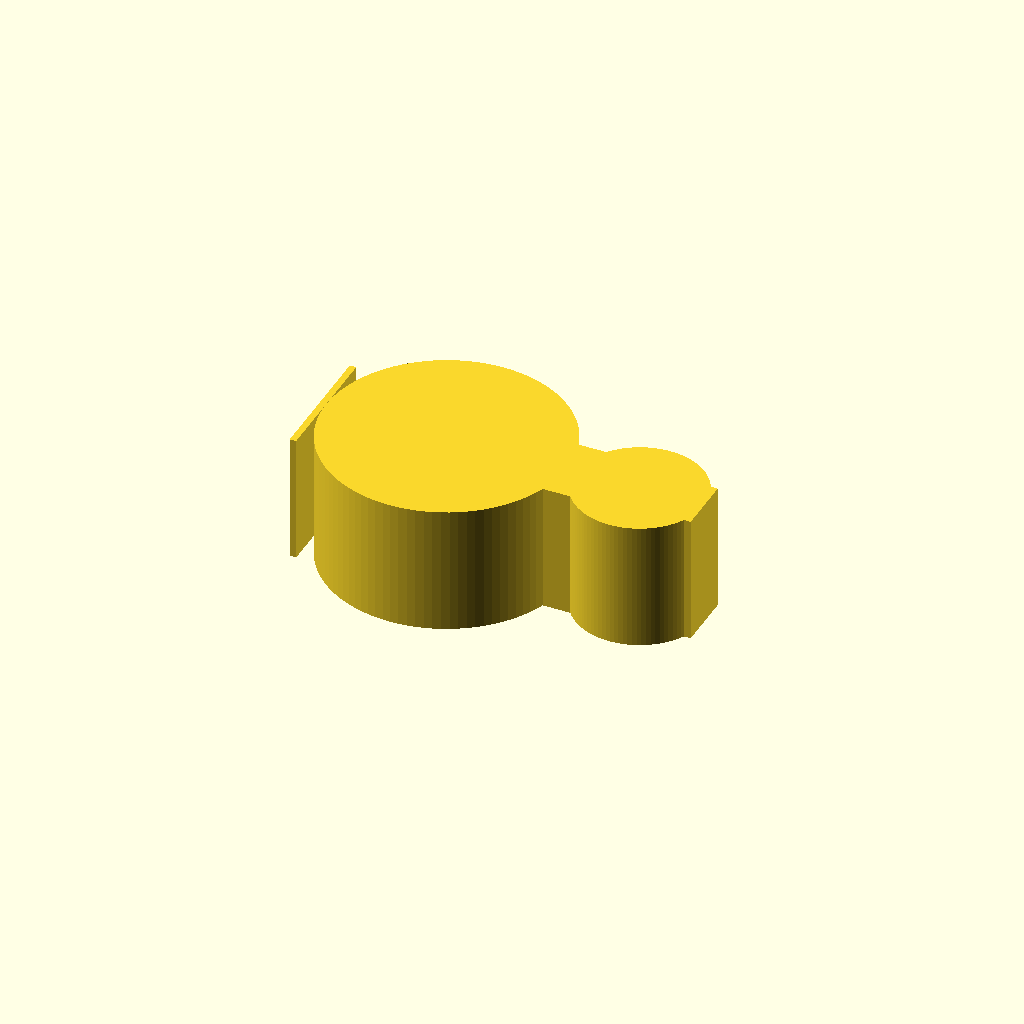
Cell 1: rendered with the file's own defaults.
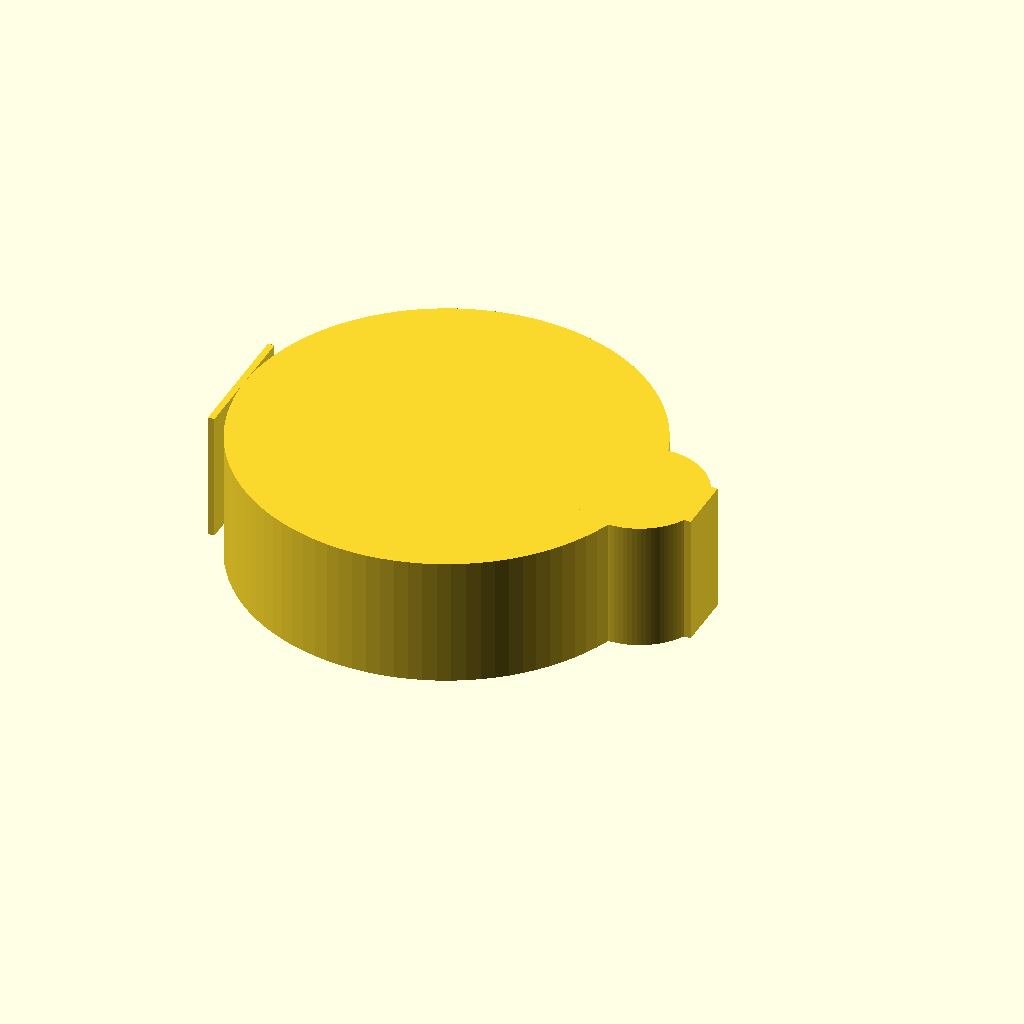
Cell 2 — rod_id set to 25.4, the other parameters unchanged.
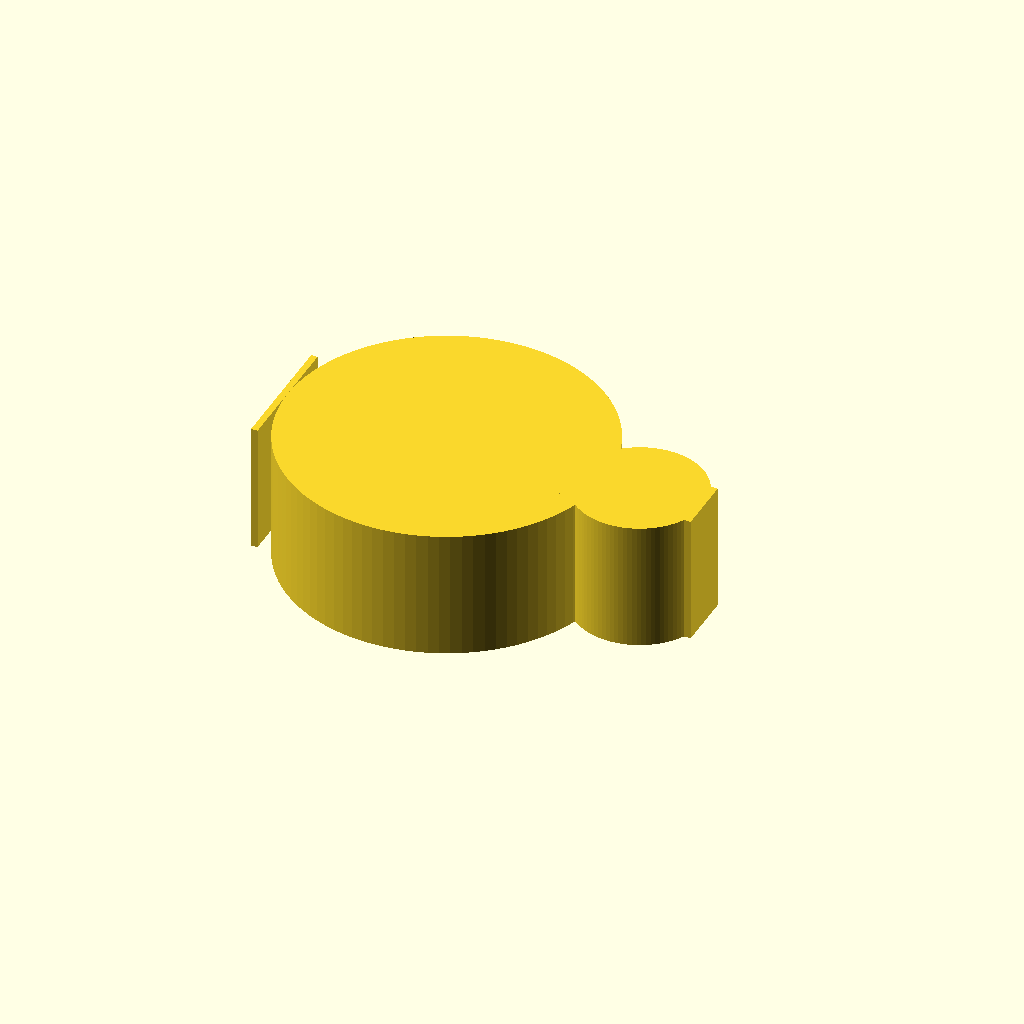
Cell 3: the same model with rod_wall = 6.
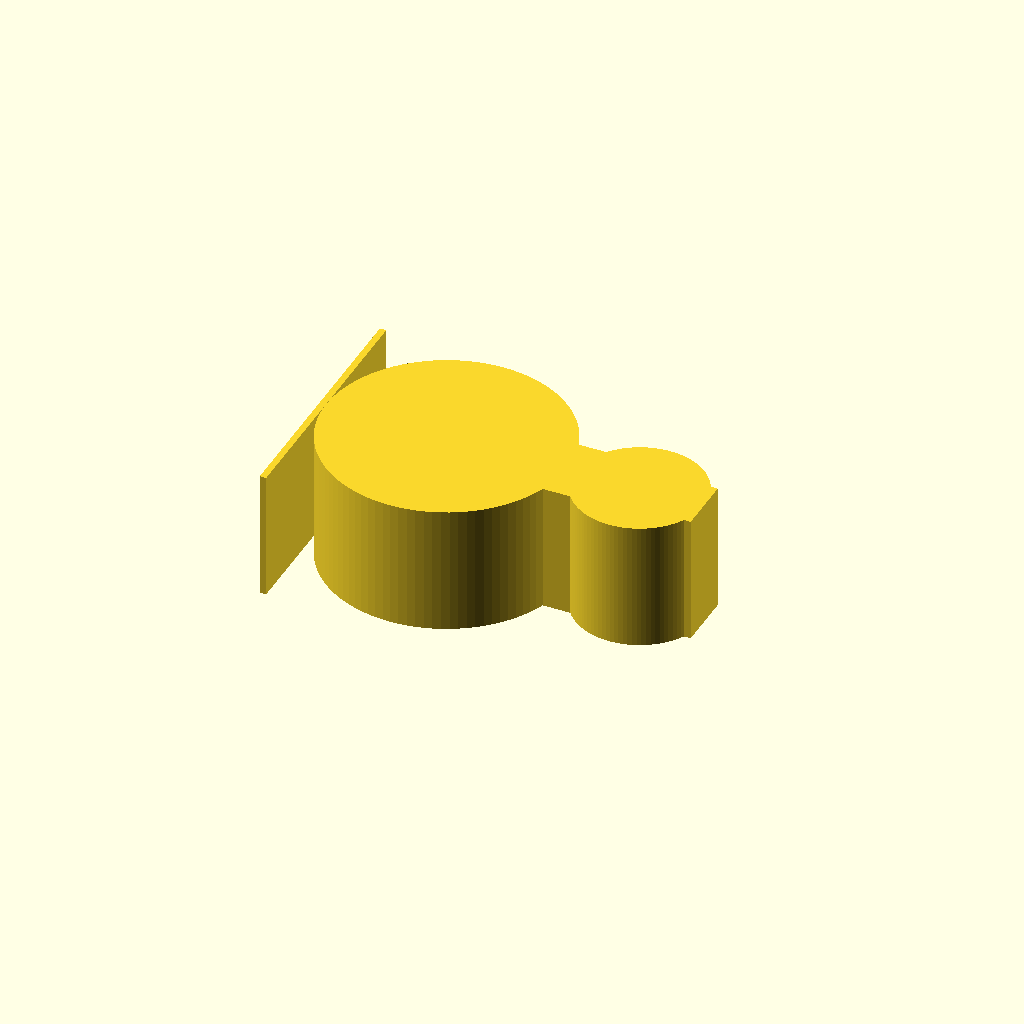
Cell 4: rod_open = 20 (everything else at default).
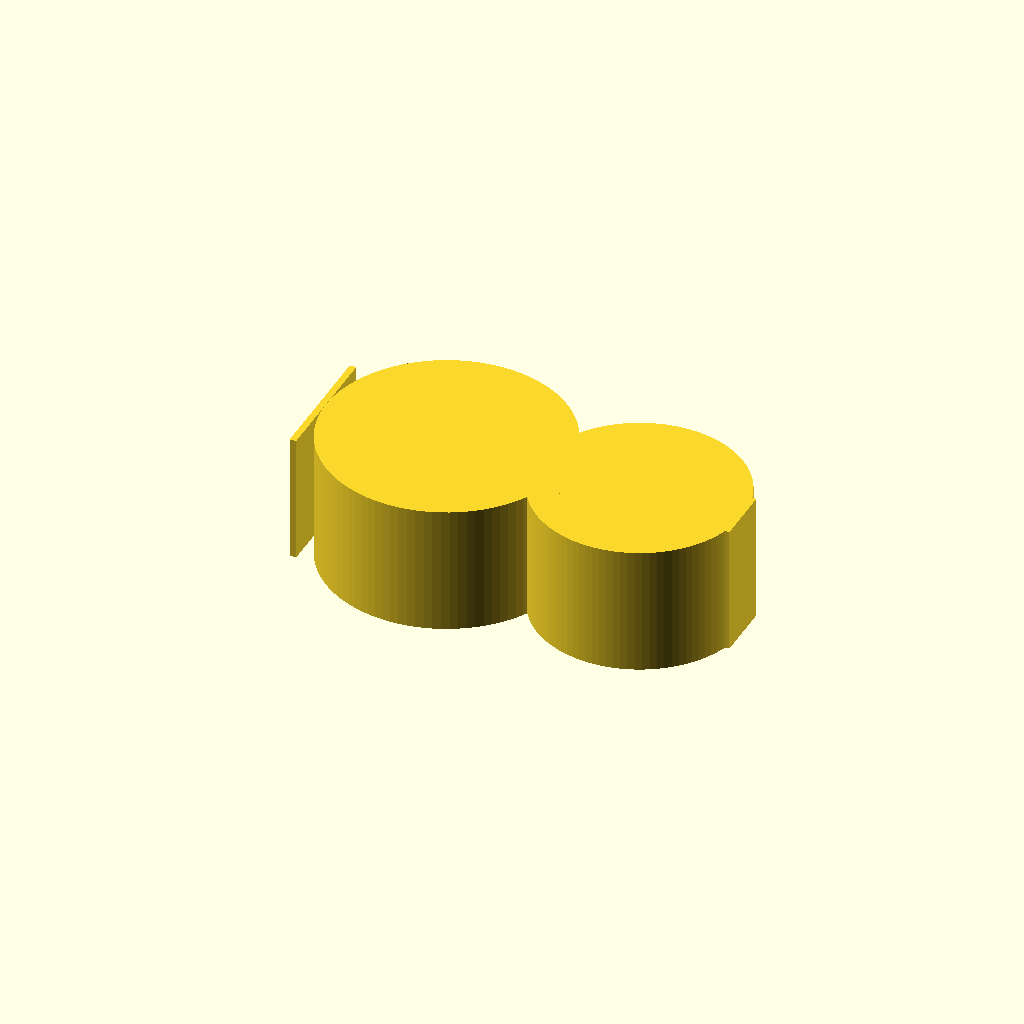
Cell 5: the same model with tube_id = 12.
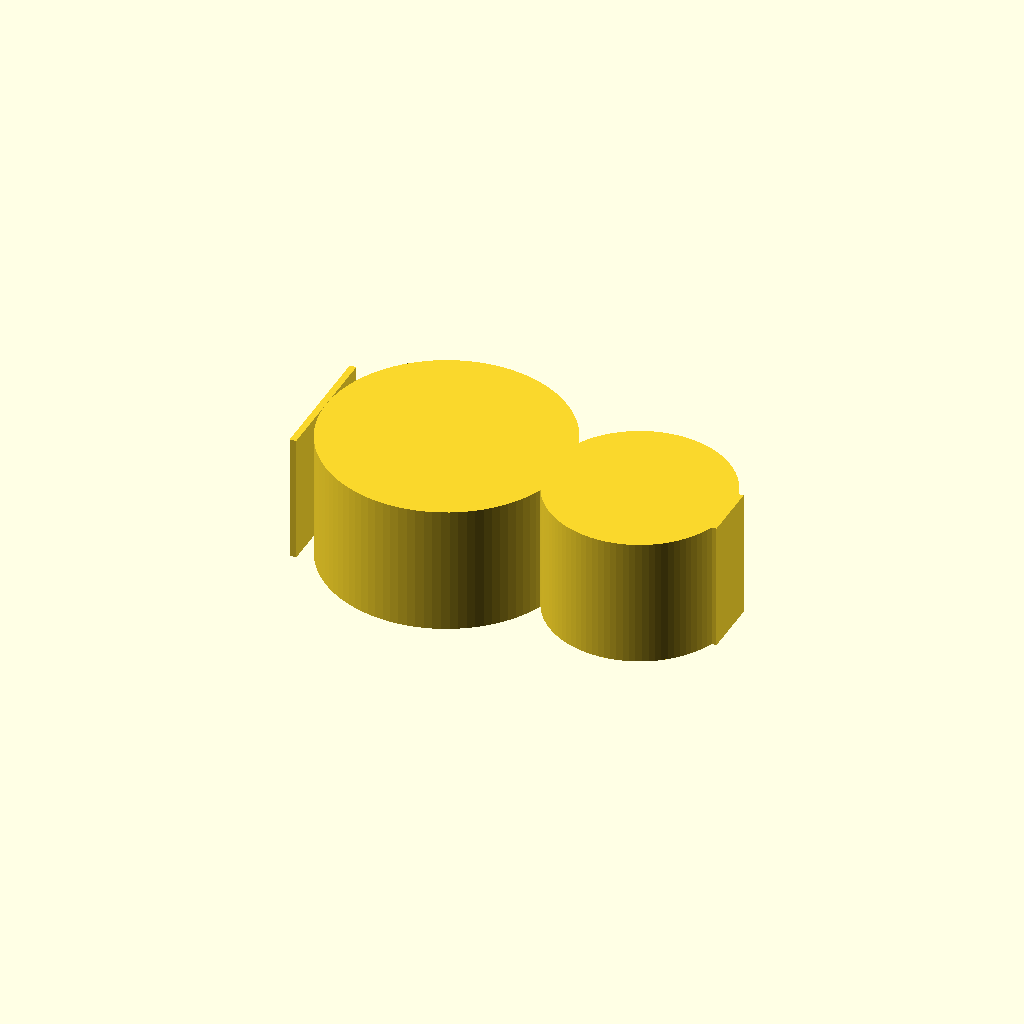
Cell 6 — tube_wall set to 4, the other parameters unchanged.
One fixed orthographic camera (rotation 55°, 0°, 25°; colour scheme Cornfield) for every cell.
OpenSCAD source file bench/results/gpu-v8-g5/code/scadcoder-v8/rod_tubing_clip_s0_a1.scad:
// Snap-on clip: rod ring + tubing ring + bridge
// Print orientation: flat on bed, extrusion along +Z

$fn = 96;

// ---- Rod ring ----
rod_id     = 12.7;   // rod inner diameter
rod_wall   = 3;      // ring wall thickness
rod_od     = rod_id + 2 * rod_wall; // 18.7 mm outer diameter
rod_open   = 10;     // opening width on -X side

// ---- Tubing ring ----
tube_id    = 6;      // tubing inner diameter
tube_wall  = 2;      // ring wall thickness
tube_od    = tube_id + 2 * tube_wall; // 10 mm outer diameter
tube_x     = 15;     // ring centre X
tube_open  = 4.5;    // opening width on +X side

// ---- Bridge ----
bridge_w   = 6;      // bridge width in Y
bridge_x0  = 8;      // bridge start X
bridge_x1  = 12;     // bridge end X

// ---- Misc ----
eps        = 0.5;    // cutter overshoot past faces

difference() {
    union() {
        // Rod ring
        cylinder(d = rod_od, h = 10);
        translate([-rod_od / 2 - eps, -rod_open / 2, 0])
            cube([eps, rod_open, 10]);
        // Tubing ring
        translate([tube_x, 0, 0])
            cylinder(d = tube_od, h = 10);
        translate([tube_x + tube_od / 2 - eps, -tube_open / 2, 0])
            cube([eps, tube_open, 10]);
        // Bridge
        translate([bridge_x0, -bridge_w / 2, 0])
            cube([bridge_x1 - bridge_x0, bridge_w, 10]);
    }
}
Parameter table extracted from the source (name, type, default, range or options):
rod_id: number, default 12.7
rod_wall: number, default 3
rod_open: number, default 10
tube_id: number, default 6
tube_wall: number, default 2
tube_x: number, default 15
tube_open: number, default 4.5
bridge_w: number, default 6
bridge_x0: number, default 8
bridge_x1: number, default 12
eps: number, default 0.5
